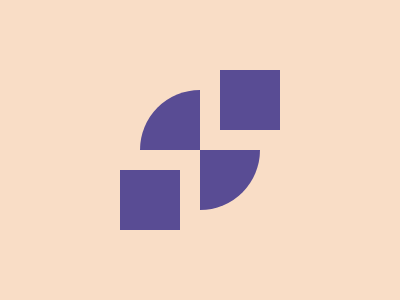

Write the HTML and CSS that draws this image.

<p a><p b><p b c>
<style>
  *{
    margin:0;
    background:#F9DDC6;
    position:fixed;
  }
  [a]{
    width:120;
    height:120;
    border-radius:50%;
    background:#594C94;
    margin:90 140;
  }
  [b]{
    width:60;
    height:60;
    background:#594C94;
    border:20px solid#F9DDC6;
    margin:50 200;
  }
  [c]{
    margin:150 100;
  }
</style>